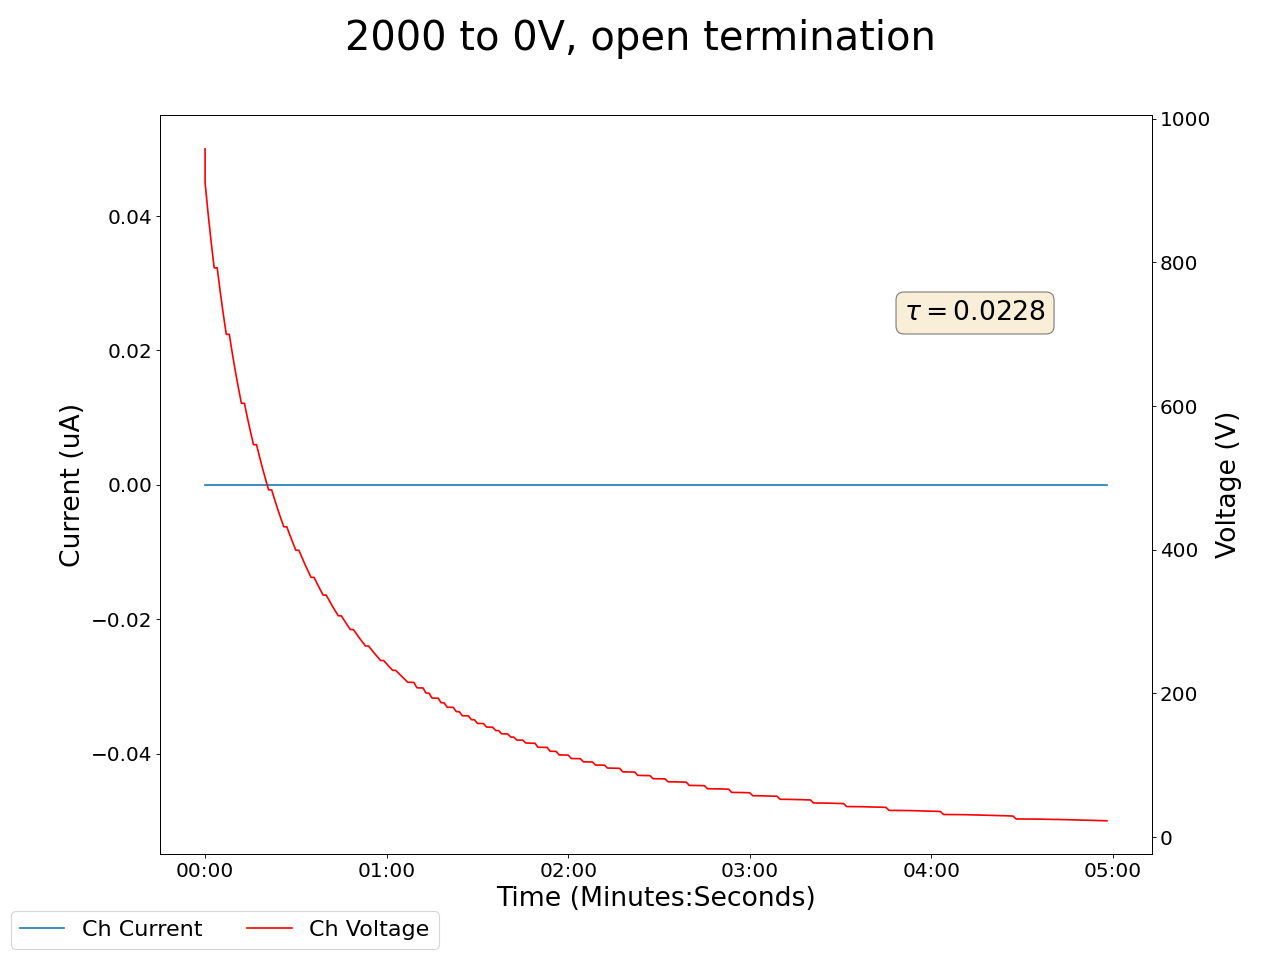

The file beside this chart, header and first rows:
2024-03-18 16:00:39.304939, 958.280029296875, 0.0, 0.009999999776482582, 0.0, 0.15000000596046448, 0.0, 0.11999999731779099, 0.0, 0.03999999910593033, 0.0, 0.0, 0.0, 0.12999999523162842, 0.0, 0.9800000190734863, 0.0, 0.0, 0.0, 0.0, 0.0, 0.47999998927116394, 0.0, 0.5400000214576721
2024-03-18 16:00:40.304842, 911, 0.0, 0.01, 0.0, 0.15, 0.0, 0.12, 0.0, 0.04, 0.0, 0.0, 0.0, 0.13, 0.0, 0.98, 0.0, 0.0, 0.0, 0.0, 0.0, 0.48, 0.0, 0.54
2024-03-18 16:00:41.304842, 868.0, 0.0, 0.02, 0.0, 0.15, 0.0, 0.12, 0.0, 0.04, 0.0, 0.0, 0.0, 0.13, 0.0, 0.98, 0.0, 0.0, 0.0, 0.0, 0.0, 0.48, 0.0, 0.54
2024-03-18 16:00:42.304842, 828.7, 0.0, 0.02, 0.0, 0.15, 0.0, 0.12, 0.0, 0.04, 0.0, 0.0, 0.0, 0.13, 0.0, 0.98, 0.0, 0.0, 0.0, 0.0, 0.0, 0.48, 0.0, 0.54
2024-03-18 16:00:43.304842, 792.5, 0.0, 0.02, 0.0, 0.15, 0.0, 0.12, 0.0, 0.04, 0.0, 0.0, 0.0, 0.13, 0.0, 0.98, 0.0, 0.0, 0.0, 0.0, 0.0, 0.48, 0.0, 0.54
2024-03-18 16:00:44.304842, 792.5, 0.0, 0.02, 0.0, 0.15, 0.0, 0.12, 0.0, 0.04, 0.0, 0.0, 0.0, 0.13, 0.0, 0.98, 0.0, 0.0, 0.0, 0.0, 0.0, 0.48, 0.0, 0.54
2024-03-18 16:00:45.304842, 759.2, 0.0, 0.02, 0.0, 0.15, 0.0, 0.12, 0.0, 0.04, 0.0, 0.0, 0.0, 0.13, 0.0, 0.98, 0.0, 0.0, 0.0, 0.0, 0.0, 0.48, 0.0, 0.54
2024-03-18 16:00:46.304842, 728.5, 0.0, 0.02, 0.0, 0.15, 0.0, 0.12, 0.0, 0.04, 0.0, 0.0, 0.0, 0.13, 0.0, 0.98, 0.0, 0.0, 0.0, 0.0, 0.0, 0.48, 0.0, 0.54
2024-03-18 16:00:47.304842, 700, 0.0, 0.02, 0.0, 0.15, 0.0, 0.12, 0.0, 0.04, 0.0, 0.0, 0.0, 0.13, 0.0, 0.98, 0.0, 0.0, 0.0, 0.0, 0.0, 0.48, 0.0, 0.54
2024-03-18 16:00:48.304842, 700, 0.0, 0.02, 0.0, 0.15, 0.0, 0.12, 0.0, 0.04, 0.0, 0.0, 0.0, 0.13, 0.0, 0.98, 0.0, 0.0, 0.0, 0.0, 0.0, 0.48, 0.0, 0.54
2024-03-18 16:00:49.304842, 673.4, 0.0, 0.02, 0.0, 0.15, 0.0, 0.12, 0.0, 0.04, 0.0, 0.0, 0.0, 0.13, 0.0, 0.98, 0.0, 0.0, 0.0, 0.0, 0.0, 0.48, 0.0, 0.54
2024-03-18 16:00:50.304842, 648.7, 0.0, 0.02, 0.0, 0.15, 0.0, 0.12, 0.0, 0.04, 0.0, 0.0, 0.0, 0.13, 0.0, 0.98, 0.0, 0.0, 0.0, 0.0, 0.0, 0.48, 0.0, 0.54
2024-03-18 16:00:51.304842, 625.5, 0.0, 0.02, 0.0, 0.15, 0.0, 0.12, 0.0, 0.04, 0.0, 0.0, 0.0, 0.13, 0.0, 0.98, 0.0, 0.0, 0.0, 0.0, 0.0, 0.48, 0.0, 0.54
2024-03-18 16:00:52.304842, 603.9, 0.0, 0.02, 0.0, 0.15, 0.0, 0.12, 0.0, 0.04, 0.0, 0.0, 0.0, 0.13, 0.0, 0.98, 0.0, 0.0, 0.0, 0.0, 0.0, 0.48, 0.0, 0.54
2024-03-18 16:00:53.304842, 603.9, 0.0, 0.02, 0.0, 0.15, 0.0, 0.12, 0.0, 0.04, 0.0, 0.0, 0.0, 0.13, 0.0, 0.98, 0.0, 0.0, 0.0, 0.0, 0.0, 0.48, 0.0, 0.54
2024-03-18 16:00:54.304842, 583.5, 0.0, 0.02, 0.0, 0.15, 0.0, 0.12, 0.0, 0.04, 0.0, 0.0, 0.0, 0.13, 0.0, 0.98, 0.0, 0.0, 0.0, 0.0, 0.0, 0.48, 0.0, 0.54
2024-03-18 16:00:55.304842, 564.4, 0.0, 0.02, 0.0, 0.15, 0.0, 0.12, 0.0, 0.04, 0.0, 0.0, 0.0, 0.13, 0.0, 0.98, 0.0, 0.0, 0.0, 0.0, 0.0, 0.47, 0.0, 0.54
2024-03-18 16:00:56.304842, 546.4, 0.0, 0.02, 0.0, 0.15, 0.0, 0.12, 0.0, 0.04, 0.0, 0.0, 0.0, 0.13, 0.0, 0.98, 0.0, 0.0, 0.0, 0.0, 0.0, 0.47, 0.0, 0.54
2024-03-18 16:00:57.304842, 546.4, 0.0, 0.02, 0.0, 0.15, 0.0, 0.12, 0.0, 0.04, 0.0, 0.0, 0.0, 0.13, 0.0, 0.98, 0.0, 0.0, 0.0, 0.0, 0.0, 0.47, 0.0, 0.54
2024-03-18 16:00:58.304842, 529.3, 0.0, 0.02, 0.0, 0.15, 0.0, 0.12, 0.0, 0.04, 0.0, 0.0, 0.0, 0.13, 0.0, 0.98, 0.0, 0.0, 0.0, 0.0, 0.0, 0.47, 0.0, 0.54
2024-03-18 16:00:59.304842, 513.2, 0.0, 0.02, 0.0, 0.15, 0.0, 0.12, 0.0, 0.04, 0.0, 0.0, 0.0, 0.13, 0.0, 0.98, 0.0, 0.0, 0.0, 0.0, 0.0, 0.47, 0.0, 0.54
2024-03-18 16:01:00.304842, 497.9, 0.0, 0.02, 0.0, 0.15, 0.0, 0.12, 0.0, 0.04, 0.0, 0.0, 0.0, 0.13, 0.0, 0.98, 0.0, 0.0, 0.0, 0.0, 0.0, 0.47, 0.0, 0.54
2024-03-18 16:01:01.304842, 483.4, 0.0, 0.02, 0.0, 0.15, 0.0, 0.12, 0.0, 0.04, 0.0, 0.0, 0.0, 0.13, 0.0, 0.98, 0.0, 0.0, 0.0, 0.0, 0.0, 0.47, 0.0, 0.54
2024-03-18 16:01:02.304842, 483.4, 0.0, 0.02, 0.0, 0.15, 0.0, 0.12, 0.0, 0.04, 0.0, 0.0, 0.0, 0.13, 0.0, 0.98, 0.0, 0.0, 0.0, 0.0, 0.0, 0.47, 0.0, 0.54
2024-03-18 16:01:03.304842, 469.6, 0.0, 0.02, 0.0, 0.15, 0.0, 0.12, 0.0, 0.04, 0.0, 0.0, 0.0, 0.13, 0.0, 0.98, 0.0, 0.0, 0.0, 0.0, 0.0, 0.47, 0.0, 0.53
2024-03-18 16:01:04.304842, 456.5, 0.0, 0.02, 0.0, 0.15, 0.0, 0.12, 0.0, 0.04, 0.0, 0.0, 0.0, 0.13, 0.0, 0.98, 0.0, 0.0, 0.0, 0.0, 0.0, 0.47, 0.0, 0.53
2024-03-18 16:01:05.304842, 444, 0.0, 0.02, 0.0, 0.15, 0.0, 0.12, 0.0, 0.04, 0.0, 0.0, 0.0, 0.13, 0.0, 0.98, 0.0, 0.0, 0.0, 0.0, 0.0, 0.47, 0.0, 0.53
2024-03-18 16:01:06.304842, 432, 0.0, 0.02, 0.0, 0.15, 0.0, 0.12, 0.0, 0.04, 0.0, 0.0, 0.0, 0.13, 0.0, 0.98, 0.0, 0.0, 0.0, 0.0, 0.0, 0.47, 0.0, 0.53
2024-03-18 16:01:07.304843, 432, 0.0, 0.02, 0.0, 0.15, 0.0, 0.12, 0.0, 0.04, 0.0, 0.0, 0.0, 0.13, 0.0, 0.98, 0.0, 0.0, 0.0, 0.0, 0.0, 0.47, 0.0, 0.53
2024-03-18 16:01:08.304842, 420.7, 0.0, 0.02, 0.0, 0.15, 0.0, 0.12, 0.0, 0.04, 0.0, 0.0, 0.0, 0.13, 0.0, 0.98, 0.0, 0.0, 0.0, 0.0, 0.0, 0.47, 0.0, 0.53
2024-03-18 16:01:09.304842, 409.7, 0.0, 0.02, 0.0, 0.15, 0.0, 0.12, 0.0, 0.04, 0.0, 0.0, 0.0, 0.13, 0.0, 0.98, 0.0, 0.0, 0.0, 0.0, 0.0, 0.47, 0.0, 0.53
2024-03-18 16:01:10.304842, 399.3, 0.0, 0.02, 0.0, 0.15, 0.0, 0.12, 0.0, 0.04, 0.0, 0.0, 0.0, 0.13, 0.0, 0.98, 0.0, 0.0, 0.0, 0.0, 0.0, 0.47, 0.0, 0.53
2024-03-18 16:01:11.304843, 399.3, 0.0, 0.02, 0.0, 0.15, 0.0, 0.12, 0.0, 0.04, 0.0, 0.0, 0.0, 0.13, 0.0, 0.98, 0.0, 0.0, 0.0, 0.0, 0.0, 0.47, 0.0, 0.53
2024-03-18 16:01:12.304842, 389.3, 0.0, 0.02, 0.0, 0.14, 0.0, 0.12, 0.0, 0.04, 0.0, 0.0, 0.0, 0.13, 0.0, 0.98, 0.0, 0.0, 0.0, 0.0, 0.0, 0.47, 0.0, 0.53
2024-03-18 16:01:13.304843, 379.7, 0.0, 0.02, 0.0, 0.14, 0.0, 0.12, 0.0, 0.04, 0.0, 0.0, 0.0, 0.13, 0.0, 0.98, 0.0, 0.0, 0.0, 0.0, 0.0, 0.47, 0.0, 0.53
2024-03-18 16:01:14.304842, 370.5, 0.0, 0.02, 0.0, 0.14, 0.0, 0.13, 0.0, 0.04, 0.0, 0.0, 0.0, 0.13, 0.0, 0.98, 0.0, 0.0, 0.0, 0.0, 0.0, 0.47, 0.0, 0.53
2024-03-18 16:01:15.304842, 361.6, 0.0, 0.02, 0.0, 0.14, 0.0, 0.13, 0.0, 0.04, 0.0, 0.0, 0.0, 0.13, 0.0, 0.98, 0.0, 0.0, 0.0, 0.0, 0.0, 0.47, 0.0, 0.53
2024-03-18 16:01:16.304842, 361.6, 0.0, 0.02, 0.0, 0.14, 0.0, 0.13, 0.0, 0.04, 0.0, 0.0, 0.0, 0.13, 0.0, 0.98, 0.0, 0.0, 0.0, 0.0, 0.0, 0.47, 0.0, 0.53
2024-03-18 16:01:17.304842, 353.1, 0.0, 0.02, 0.0, 0.14, 0.0, 0.13, 0.0, 0.04, 0.0, 0.0, 0.0, 0.13, 0.0, 0.98, 0.0, 0.0, 0.0, 0.0, 0.0, 0.47, 0.0, 0.53
2024-03-18 16:01:18.304842, 344.9, 0.0, 0.02, 0.0, 0.14, 0.0, 0.13, 0.0, 0.04, 0.0, 0.0, 0.0, 0.13, 0.0, 0.98, 0.0, 0.0, 0.0, 0.0, 0.0, 0.47, 0.0, 0.53
2024-03-18 16:01:19.304842, 337.0, 0.0, 0.02, 0.0, 0.14, 0.0, 0.13, 0.0, 0.04, 0.0, 0.0, 0.0, 0.13, 0.0, 0.98, 0.0, 0.0, 0.0, 0.0, 0.0, 0.47, 0.0, 0.53
2024-03-18 16:01:20.304842, 337.0, 0.0, 0.02, 0.0, 0.14, 0.0, 0.13, 0.0, 0.04, 0.0, 0.0, 0.0, 0.13, 0.0, 0.98, 0.0, 0.0, 0.0, 0.0, 0.0, 0.47, 0.0, 0.53
2024-03-18 16:01:21.304842, 329.4, 0.0, 0.02, 0.0, 0.14, 0.0, 0.13, 0.0, 0.04, 0.0, 0.0, 0.0, 0.13, 0.0, 0.98, 0.0, 0.0, 0.0, 0.0, 0.0, 0.47, 0.0, 0.53
2024-03-18 16:01:22.304842, 322, 0.0, 0.02, 0.0, 0.14, 0.0, 0.13, 0.0, 0.04, 0.0, 0.0, 0.0, 0.13, 0.0, 0.98, 0.0, 0.0, 0.0, 0.0, 0.0, 0.47, 0.0, 0.53
2024-03-18 16:01:23.304842, 314.9, 0.0, 0.02, 0.0, 0.14, 0.0, 0.13, 0.0, 0.04, 0.0, 0.0, 0.0, 0.13, 0.0, 0.98, 0.0, 0.0, 0.0, 0.0, 0.0, 0.47, 0.0, 0.53
2024-03-18 16:01:24.304842, 308.1, 0.0, 0.02, 0.0, 0.14, 0.0, 0.13, 0.0, 0.04, 0.0, 0.0, 0.0, 0.13, 0.0, 0.98, 0.0, 0.0, 0.0, 0.0, 0.0, 0.47, 0.0, 0.53
2024-03-18 16:01:25.304842, 308.1, 0.0, 0.02, 0.0, 0.14, 0.0, 0.13, 0.0, 0.04, 0.0, 0.0, 0.0, 0.13, 0.0, 0.98, 0.0, 0.0, 0.0, 0.0, 0.0, 0.47, 0.0, 0.53
2024-03-18 16:01:26.304842, 301.5, 0.0, 0.02, 0.0, 0.14, 0.0, 0.13, 0.0, 0.04, 0.0, 0.0, 0.0, 0.13, 0.0, 0.98, 0.0, 0.0, 0.0, 0.0, 0.0, 0.47, 0.0, 0.53
2024-03-18 16:01:27.304842, 295.1, 0.0, 0.02, 0.0, 0.14, 0.0, 0.13, 0.0, 0.04, 0.0, 0.0, 0.0, 0.13, 0.0, 0.98, 0.0, 0.0, 0.0, 0.0, 0.0, 0.47, 0.0, 0.53
2024-03-18 16:01:28.304842, 288.9, 0.0, 0.02, 0.0, 0.14, 0.0, 0.13, 0.0, 0.04, 0.0, 0.0, 0.0, 0.13, 0.0, 0.98, 0.0, 0.0, 0.0, 0.0, 0.0, 0.47, 0.0, 0.53
2024-03-18 16:01:29.304842, 288.9, 0.0, 0.02, 0.0, 0.14, 0.0, 0.13, 0.0, 0.04, 0.0, 0.0, 0.0, 0.13, 0.0, 0.98, 0.0, 0.0, 0.0, 0.0, 0.0, 0.47, 0.0, 0.53
2024-03-18 16:01:30.304842, 282.9, 0.0, 0.02, 0.0, 0.14, 0.0, 0.13, 0.0, 0.04, 0.0, 0.0, 0.0, 0.13, 0.0, 0.98, 0.0, 0.0, 0.0, 0.0, 0.0, 0.47, 0.0, 0.53
2024-03-18 16:01:31.304842, 277.1, 0.0, 0.02, 0.0, 0.14, 0.0, 0.12, 0.0, 0.04, 0.0, 0.0, 0.0, 0.13, 0.0, 0.98, 0.0, 0.0, 0.0, 0.0, 0.0, 0.47, 0.0, 0.53
2024-03-18 16:01:32.304842, 271.5, 0.0, 0.02, 0.0, 0.14, 0.0, 0.12, 0.0, 0.04, 0.0, 0.0, 0.0, 0.13, 0.0, 0.98, 0.0, 0.0, 0.0, 0.0, 0.0, 0.47, 0.0, 0.53
2024-03-18 16:01:33.304843, 266.1, 0.0, 0.02, 0.0, 0.14, 0.0, 0.12, 0.0, 0.04, 0.0, 0.0, 0.0, 0.13, 0.0, 0.98, 0.0, 0.0, 0.0, 0.0, 0.0, 0.47, 0.0, 0.53
2024-03-18 16:01:34.304842, 266.1, 0.0, 0.02, 0.0, 0.14, 0.0, 0.12, 0.0, 0.04, 0.0, 0.0, 0.0, 0.13, 0.0, 0.98, 0.0, 0.0, 0.0, 0.0, 0.0, 0.47, 0.0, 0.53
2024-03-18 16:01:35.304842, 260.8, 0.0, 0.02, 0.0, 0.14, 0.0, 0.12, 0.0, 0.04, 0.0, 0.0, 0.0, 0.13, 0.0, 0.98, 0.0, 0.0, 0.0, 0.0, 0.0, 0.47, 0.0, 0.53
2024-03-18 16:01:36.304843, 255.6, 0.0, 0.02, 0.0, 0.14, 0.0, 0.12, 0.0, 0.04, 0.0, 0.0, 0.0, 0.13, 0.0, 0.98, 0.0, 0.0, 0.0, 0.0, 0.0, 0.47, 0.0, 0.53
2024-03-18 16:01:37.304842, 250.7, 0.0, 0.02, 0.0, 0.14, 0.0, 0.12, 0.0, 0.04, 0.0, 0.0, 0.0, 0.13, 0.0, 0.98, 0.0, 0.0, 0.0, 0.0, 0.0, 0.47, 0.0, 0.53
2024-03-18 16:01:38.304842, 245.8, 0.0, 0.02, 0.0, 0.14, 0.0, 0.12, 0.0, 0.04, 0.0, 0.0, 0.0, 0.13, 0.0, 0.98, 0.0, 0.0, 0.0, 0.0, 0.0, 0.47, 0.0, 0.53
2024-03-18 16:01:39.304843, 245.8, 0.0, 0.02, 0.0, 0.14, 0.0, 0.12, 0.0, 0.04, 0.0, 0.0, 0.0, 0.13, 0.0, 0.98, 0.0, 0.0, 0.0, 0.0, 0.0, 0.47, 0.0, 0.53
... 239 more rows
